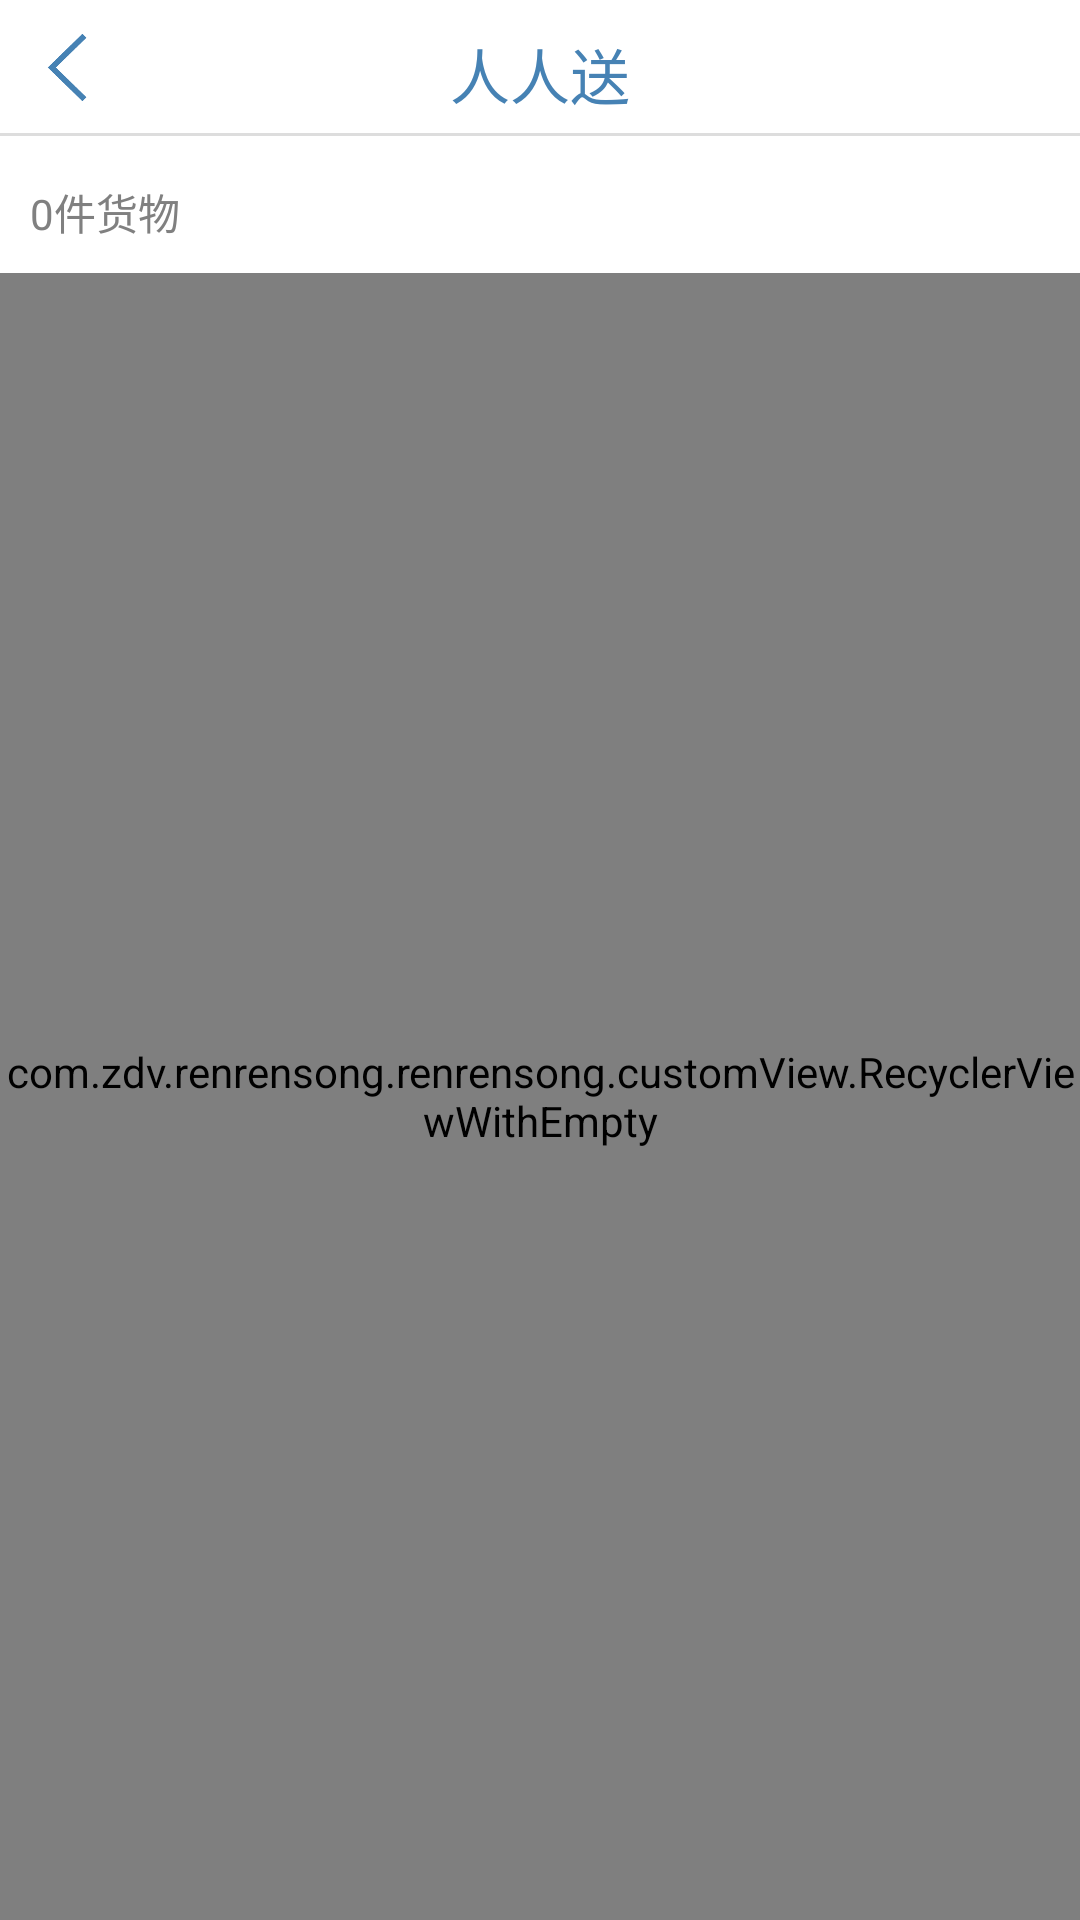

Layout XML and referenced resources for this Android screen:
<!-- AndroidManifest.xml: application theme StyledIndicators -->
<!-- res/layout/evaluate_lay.xml -->
<?xml version="1.0" encoding="utf-8"?>
<RelativeLayout xmlns:android="http://schemas.android.com/apk/res/android"
    android:layout_width="match_parent"
    android:layout_height="match_parent">

    <include
        android:id="@+id/top"
        layout="@layout/header_lay" />

    <LinearLayout
        android:id="@+id/header"
        android:layout_width="match_parent"
        android:layout_height="wrap_content"
        android:layout_below="@id/top"
        android:layout_marginTop="10dp"
        android:orientation="horizontal">

        <TextView
            android:id="@+id/header_count"
            android:layout_width="match_parent"
            android:layout_height="wrap_content"
            android:layout_gravity="center_vertical"
            android:layout_marginLeft="10dp"
            android:layout_weight="1"
            android:text="0件货物"
            android:textColor="@color/gray" />

       
    </LinearLayout>

    <com.zdv.renrensong.renrensong.customView.RecyclerViewWithEmpty
        android:id="@+id/recycle_view"
        android:layout_width="match_parent"
        android:layout_height="match_parent"
        android:layout_alignParentStart="true"
        android:layout_marginTop="10dp"
        android:layout_below="@id/header"
        android:divider="#ffff0000"
        android:dividerHeight="10dp" />

    <include
        android:id="@+id/empty_lay"
        layout="@layout/empty_lay"
        android:layout_width="match_parent"
        android:layout_height="match_parent"
        android:visibility="gone" />
</RelativeLayout>
<!-- res/layout/header_lay.xml (included above) -->
<?xml version="1.0" encoding="utf-8"?>
<LinearLayout xmlns:android="http://schemas.android.com/apk/res/android"
    android:orientation="vertical"
    android:layout_width="match_parent"
    android:layout_height="wrap_content">
    <RelativeLayout
        android:layout_width="match_parent"
        android:layout_height="wrap_content"
        android:orientation="horizontal"
        android:layout_marginTop="10dp"
        >
        <ImageView
            android:id="@+id/header_btn"
            android:layout_width="35dp"
            android:layout_height="25dp"
            android:layout_marginLeft="5dp"
            android:src="@drawable/back" />

        <LinearLayout
            android:layout_width="wrap_content"
            android:layout_height="wrap_content"
            android:layout_centerInParent="true"
            android:orientation="horizontal">

            <ImageView
                android:layout_width="35dp"
                android:layout_height="35dp"
                android:layout_marginLeft="3dp"
                android:visibility="gone"
                android:src="@drawable/express" />

            <TextView
                android:id="@+id/header_title"
                android:layout_width="wrap_content"
                android:layout_height="wrap_content"
                android:layout_gravity="center_vertical"
                android:textSize="20sp"
                android:text="@string/app_name"
                android:textColor="#4682B4" />
        </LinearLayout>
        <ImageView
            android:id="@+id/header_add"
            android:layout_width="25dp"
            android:layout_height="25dp"
            android:layout_alignParentRight="true"
            android:visibility="gone"
            android:layout_marginRight="10dp"
            android:src="@drawable/add_gray"/>
    </RelativeLayout>
    <TextView
        android:layout_width="match_parent"
        android:layout_height="1dp"
        android:layout_marginBottom="5dp"
        android:layout_marginTop="5dp"
        android:background="#66aaaaaa"/>
</LinearLayout>
<!-- res/layout/empty_lay.xml (included above) -->
<?xml version="1.0" encoding="utf-8"?>
<RelativeLayout xmlns:android="http://schemas.android.com/apk/res/android"
    android:layout_width="match_parent"
    android:layout_height="match_parent">
    <LinearLayout
        android:layout_width="wrap_content"
        android:layout_height="wrap_content"
        android:layout_centerInParent="true"
        android:gravity="center"
        android:orientation="vertical">
        <ImageView
            android:id="@+id/empty_iv"
            android:layout_width="45dp"
            android:layout_height="45dp"
            android:src="@drawable/hardwork"/>
        <TextView
            android:id="@+id/empty_tv"
            android:layout_width="wrap_content"
            android:layout_height="wrap_content"
            android:textColor="#4682B4"
            android:text="正努力加载..."/>
    </LinearLayout>

</RelativeLayout>
<!-- resources referenced by this layout -->
<resources>
  <color name="gray">#808080</color>
  <color name="transparent">#00000000</color>
  <!-- drawable add_gray: png bitmap (drawable-hdpi, 1800 bytes) -->
  <!-- drawable back: png bitmap (drawable-hdpi, 2640 bytes) -->
  <!-- drawable express: png bitmap (drawable-hdpi, 6737 bytes) -->
  <!-- drawable hardwork: png bitmap (drawable-hdpi, 5376 bytes) -->
  <string name="app_name">人人送</string>
  <style name="StyledIndicators" parent="@android:style/Theme.Light.NoTitleBar">
          <item name="vpiTabPageIndicatorStyle">@style/CustomTabPageIndicator</item>
      </style>
  <style name="CustomTabPageIndicator" parent="Widget.TabPageIndicator">
          <item name="android:background">@drawable/tab_indicator</item>
          <item name="android:textSize">16.0sp</item>
          <item name="android:paddingLeft">8.0dip</item>
  
          <item name="android:paddingRight">8.0dip</item>
          <item name="android:fadingEdge">horizontal</item>
          <item name="android:fadingEdgeLength">8.0dip</item>
          <item name="android:minWidth">70.0dip</item>
          <item name="android:textAppearance">@style/CustomTabPageIndicator.Text</item>
      </style>
  <!-- drawable tab_indicator (drawable) -->
  <?xml version="1.0" encoding="utf-8"?>
  <selector xmlns:android="http://schemas.android.com/apk/res/android">
      
      <item android:state_focused="false" android:state_selected="false" android:state_pressed="false" android:drawable="@drawable/tab_unselected_zdv" />
      <item android:state_focused="false" android:state_selected="true"  android:state_pressed="false" android:drawable="@drawable/tab_selected_zdv" />
  
      
      <item android:state_focused="true" android:state_selected="false" android:state_pressed="true" android:drawable="@drawable/tab_selected_zdv" />
      <item android:state_focused="true" android:state_selected="true"  android:state_pressed="true" android:drawable="@drawable/tab_selected_zdv" />
  </selector>
  <style name="CustomTabPageIndicator.Text" parent="android:TextAppearance.Medium">
          <item name="android:typeface">monospace</item>
          <item name="android:textColor">@color/vpi__dark_theme2</item>
      </style>
</resources>
